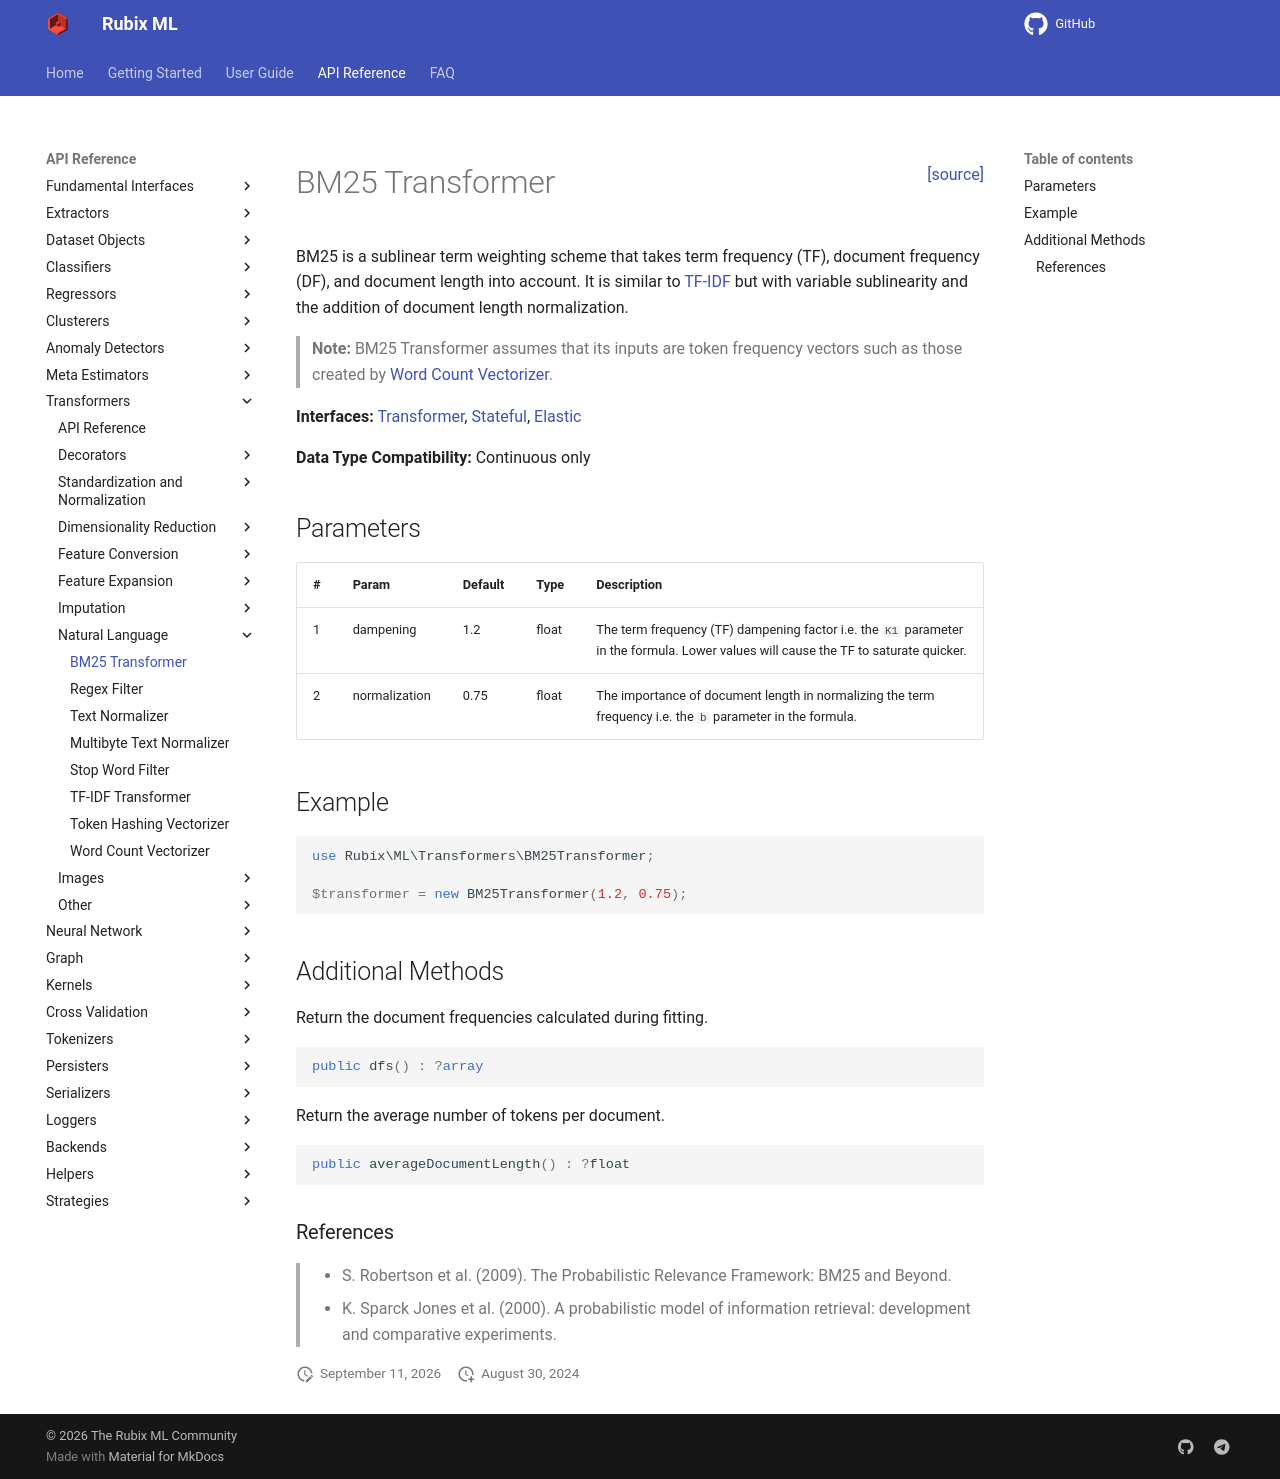

repository: RubixML/ML · page: 3.0/transformers/bm25-transformer.html · generator: mkdocs

<span style="float:right;"><a href="https://github.com/RubixML/ML/blob/master/src/Transformers/BM25Transformer.php">[source]</a></span>

# BM25 Transformer

BM25 is a sublinear term weighting scheme that takes term frequency (TF), document frequency (DF), and document length into account. It is similar to [TF-IDF](tf-idf-transformer.md) but with variable sublinearity and the addition of document length normalization.

> **Note:** BM25 Transformer assumes that its inputs are token frequency vectors such as those created by [Word Count Vectorizer](word-count-vectorizer.md).

**Interfaces:** [Transformer](api.md#transformer), [Stateful](api.md#stateful), [Elastic](api.md#elastic)

**Data Type Compatibility:** Continuous only

## Parameters

| # | Param | Default | Type | Description |
| --- | --- | --- | --- | --- |
| 1 | dampening | 1.2 | float | The term frequency (TF) dampening factor i.e. the `K1` parameter in the formula. Lower values will cause the TF to saturate quicker. |
| 2 | normalization | 0.75 | float | The importance of document length in normalizing the term frequency i.e. the `b` parameter in the formula. |

## Example

```php
use Rubix\ML\Transformers\BM25Transformer;

$transformer = new BM25Transformer(1.2, 0.75);
```

## Additional Methods

Return the document frequencies calculated during fitting.

```php
public dfs() : ?array
```

Return the average number of tokens per document.

```php
public averageDocumentLength() : ?float
```

### References

>- S. Robertson et al. (2009). The Probabilistic Relevance Framework: BM25 and Beyond.
>- K. Sparck Jones et al. (2000). A probabilistic model of information retrieval: development and comparative experiments.
